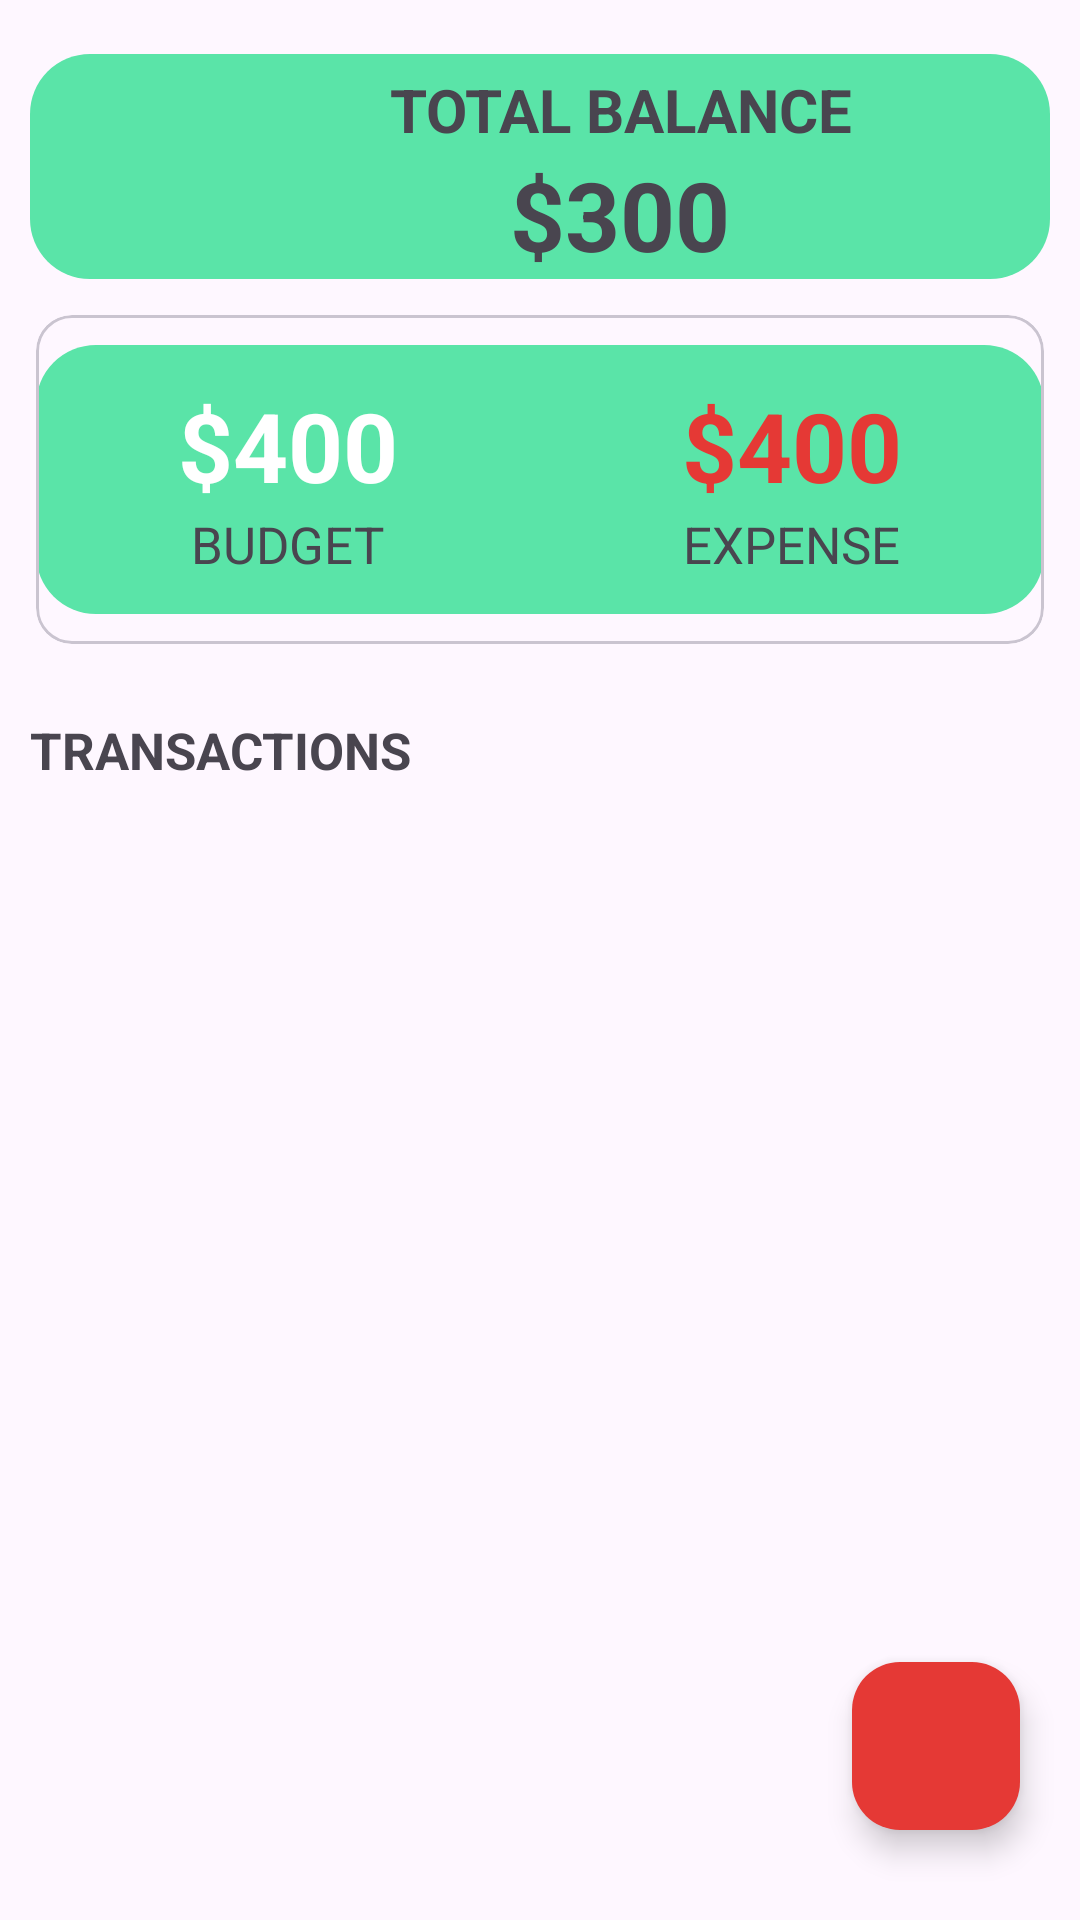

Reconstruct the res/layout file that produces this screen, plus the resources it refers to.
<!-- AndroidManifest.xml: application theme Theme.Target -->
<!-- res/layout/activity_main.xml -->
<?xml version="1.0" encoding="utf-8"?>
<androidx.coordinatorlayout.widget.CoordinatorLayout
    android:id="@+id/coordinator"
    xmlns:android="http://schemas.android.com/apk/res/android"
    xmlns:app="http://schemas.android.com/apk/res-auto"
    xmlns:tools="http://schemas.android.com/tools"
    android:layout_width="match_parent"
    android:layout_height="match_parent"
    tools:context=".MainActivity">

    <RelativeLayout

        android:layout_width="match_parent"
        android:layout_height="match_parent"
        tools:context=".MainActivity">

        <LinearLayout
            android:id="@+id/balance_layout"
            android:layout_width="match_parent"
            android:layout_height="wrap_content"
            android:orientation="vertical"
            android:background="@drawable/background"
            android:layout_marginStart="10dp"
            android:layout_marginEnd="10dp"
            android:layout_marginTop="18dp">
            <TextView
                android:layout_width="wrap_content"
                android:layout_height="wrap_content"
                android:text="Total Balance"
                android:textAllCaps="true"
                android:layout_marginStart="120dp"
                android:layout_marginTop="5dp"
                android:textStyle="bold"
                android:textSize="20sp"/>
            <TextView
                android:id="@+id/balance"
                android:layout_width="wrap_content"
                android:layout_height="wrap_content"
                android:layout_marginStart="160dp"
                android:text="$300"
                android:textSize="32sp"
                android:textStyle="bold"/>
        </LinearLayout>

        <com.google.android.material.card.MaterialCardView
            android:id="@+id/dashboard"
            android:layout_width="match_parent"
            android:layout_height="wrap_content"
            android:layout_below="@id/balance_layout"
            android:layout_marginTop="12dp"
            android:layout_marginBottom="12dp"
            android:layout_marginStart="12dp"
            android:layout_marginEnd="12dp">
            <LinearLayout
                android:layout_width="match_parent"
                android:layout_height="wrap_content"
                android:background="@drawable/background"
                android:paddingTop="12dp"
                android:paddingBottom="12dp"
                android:layout_marginTop="10dp"
                android:layout_marginBottom="10dp">
                <LinearLayout
                    android:layout_width="wrap_content"
                    android:layout_height="wrap_content"
                    android:orientation="vertical"
                    android:layout_weight="0.5"
                    android:gravity="center">
                    <TextView
                        android:id="@+id/budget"
                        android:layout_width="wrap_content"
                        android:layout_height="wrap_content"
                        android:text="$400"
                        android:textStyle="bold"
                        android:textSize="32sp"
                        android:textColor="@color/white"/>
                    <TextView
                        android:layout_width="wrap_content"
                        android:layout_height="wrap_content"
                        android:text="Budget"
                        android:textSize="17sp"
                        android:textAllCaps="true"/>
                </LinearLayout>
                <LinearLayout
                    android:layout_width="wrap_content"
                    android:layout_height="wrap_content"
                    android:orientation="vertical"
                    android:layout_weight="0.5"
                    android:gravity="center">
                    <TextView
                        android:id="@+id/expense"
                        android:layout_width="wrap_content"
                        android:layout_height="wrap_content"
                        android:text="$400"
                        android:textStyle="bold"
                        android:textSize="32sp"
                        android:textColor="@color/red"/>
                    <TextView
                        android:layout_width="wrap_content"
                        android:layout_height="wrap_content"
                        android:text="Expense"
                        android:textSize="17sp"
                        android:textAllCaps="true"/>
                </LinearLayout>
            </LinearLayout>
        </com.google.android.material.card.MaterialCardView>

        <TextView
            android:id="@+id/recyclerview_title"
            android:layout_width="wrap_content"
            android:layout_height="wrap_content"
            android:text="Transactions"
            android:textStyle="bold"
            android:textSize="17sp"
            android:textAllCaps="true"
            android:layout_below="@id/dashboard"
            android:layout_marginTop="12dp"
            android:layout_marginStart="10dp" />

        <androidx.recyclerview.widget.RecyclerView
            android:id="@+id/recyclerview"
            android:layout_width="match_parent"
            android:layout_height="match_parent"
            android:layout_below="@id/recyclerview_title"
            android:layout_margin="10dp"/>

        <com.google.android.material.floatingactionbutton.FloatingActionButton
            android:id="@+id/addBtn"
            android:layout_width="wrap_content"
            android:layout_height="wrap_content"
            android:layout_alignParentRight="true"
            android:layout_alignParentBottom="true"
            android:layout_marginStart="10dp"
            android:layout_marginTop="10dp"
            android:layout_marginEnd="20dp"
            android:layout_marginBottom="30dp"
            android:backgroundTint="@color/red"
            android:contentDescription="TODO"
            android:src="@drawable/ic_add"
            app:borderWidth="0dp"
            app:tint="@color/white" />
    </RelativeLayout>


</androidx.coordinatorlayout.widget.CoordinatorLayout>
<!-- resources referenced by this layout -->
<resources>
  <color name="red">#E53935</color>
  <color name="white">#FFFFFFFF</color>
  <!-- drawable background (drawable) -->
  <?xml version="1.0" encoding="utf-8"?>
  <selector xmlns:android="http://schemas.android.com/apk/res/android">
      <item>
          <shape>
              <solid android:color="#5AE4A8"/>
              <corners android:radius="20dp"/>
          </shape>
      </item>
  </selector>
  <style name="Theme.Target" parent="Base.Theme.Target" />
  <style name="Base.Theme.Target" parent="Theme.Material3.Light.NoActionBar">
          
          
      </style>
</resources>
